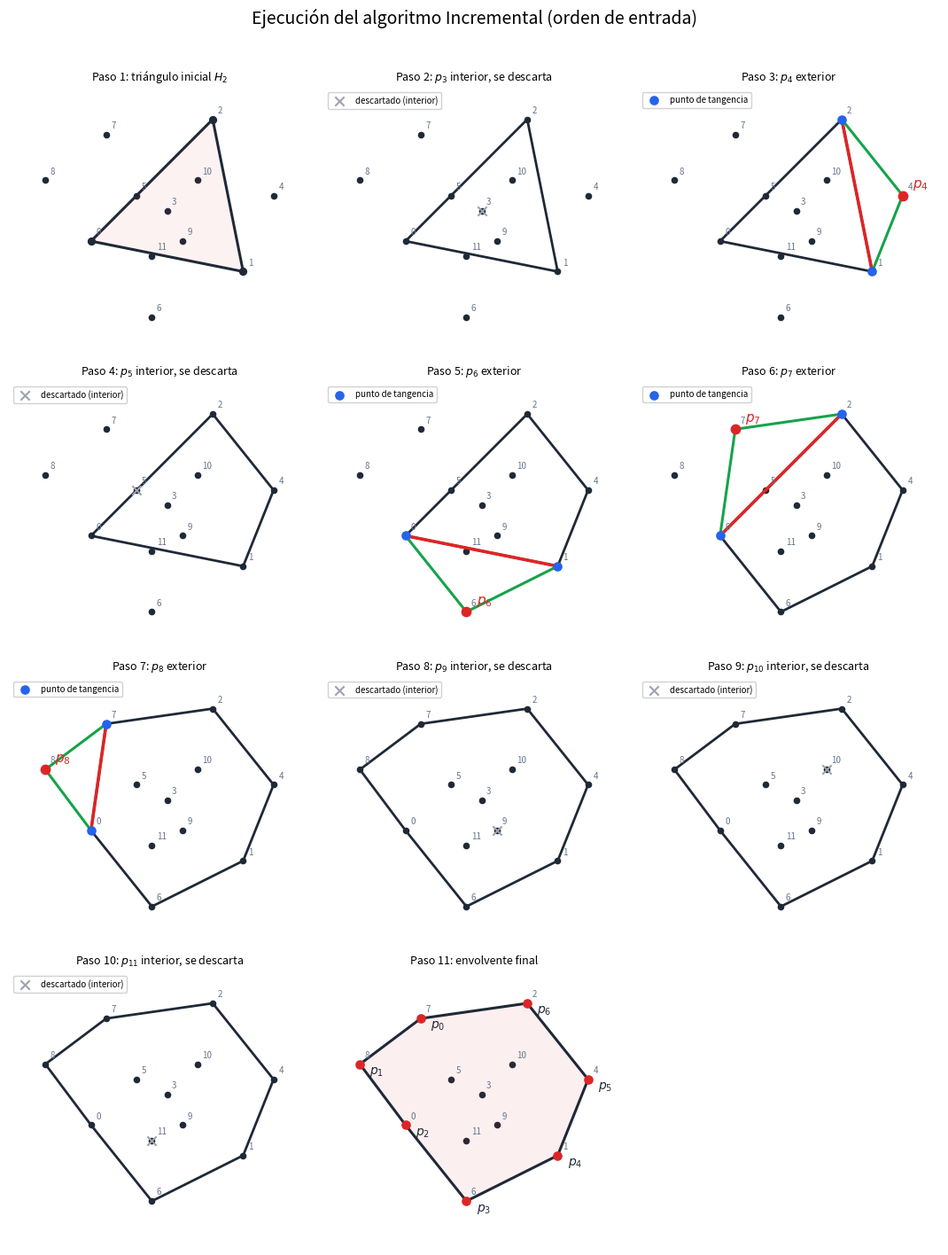

Source code (Python):
# -*- coding: utf-8 -*-
"""
Visualización paso a paso del algoritmo Incremental.

Trabajo de Fin de Grado: "El cierre convexo; teoría y aplicaciones"
Autora: Helena González Sánchez — Universidad de Salamanca

Script autónomo: genera la figura del anexo de visualización con un panel por
punto procesado (triángulo inicial, puntos interiores descartados, puntos
exteriores con sus aristas visibles, puntos de tangencia y vértices eliminados).

Nota sobre la inicialización: con el fin de no recargar la instrumentación, este
script de figuras emplea la inicialización directa con los tres primeros puntos,
válida bajo la hipótesis de posición general (los puntos de ejemplo cumplen que
los tres primeros no son colineales). La versión robusta de la inicialización
—que localiza el primer triple no colineal— es la del anexo de implementación;
ambas coinciden cuando los tres primeros puntos no están alineados, como aquí.

Ejecución:  python3 viz_incremental.py
Requisitos: numpy, matplotlib
"""

import numpy as np
import matplotlib.pyplot as plt

plt.ioff()


# ---------------------------------------------------------------------
# Primitiva geométrica (idéntica a la del anexo de implementación)
# ---------------------------------------------------------------------

def orientacion(a, b, c):
    """
    Doble del área con signo del triángulo (a, b, c).
      > 0 : c queda a la izquierda de la recta dirigida a -> b
      < 0 : c queda a la derecha
      = 0 : a, b, c colineales
    """
    return (b[0] - a[0]) * (c[1] - a[1]) - (b[1] - a[1]) * (c[0] - a[0])


# ---------------------------------------------------------------------
# Incremental instrumentado: registra cada incorporación de punto
# ---------------------------------------------------------------------

def incremental_pasos(P):
    P = np.asarray(P, float)
    n = len(P)
    if orientacion(P[0], P[1], P[2]) > 0:
        H = [0, 1, 2]
    else:
        H = [0, 2, 1]

    pasos = [{"tipo": "init", "H": list(H)}]
    for k in range(3, n):
        m = len(H)
        visibles = [i for i in range(m)
                    if orientacion(P[H[i]], P[H[(i+1) % m]], P[k]) < 0]
        interior = (len(visibles) == 0)

        H_antes = list(H)
        tangencias = []
        if not interior:
            for i in range(m):
                ant = orientacion(P[H[(i-1) % m]], P[H[i]], P[k])
                sig = orientacion(P[H[i]], P[H[(i+1) % m]], P[k])
                if (ant < 0) != (sig < 0):
                    tangencias.append(H[i])
            nuevo = []
            for i in range(m):
                ant = orientacion(P[H[(i-1) % m]], P[H[i]], P[k])
                sig = orientacion(P[H[i]], P[H[(i+1) % m]], P[k])
                if ant >= 0:
                    nuevo.append(H[i])
                if ant < 0 and sig >= 0:
                    nuevo.append(k)
                    nuevo.append(H[i])
            H = nuevo

        removidos = [v for v in H_antes if v not in H]
        pasos.append({"tipo": "iter", "k": k, "interior": interior,
                      "H_antes": H_antes, "H_despues": list(H),
                      "visibles": [(H_antes[i], H_antes[(i+1) % m]) for i in visibles],
                      "tangencias": tangencias, "removidos": removidos})
    return H, pasos


# ---------------------------------------------------------------------
# Dibujo paso a paso, con número de orden en cada punto
# ---------------------------------------------------------------------

def dibujar_incremental_pasos(P, pasos, hull, ncols=3, archivo="incremental_directo.pdf"):
    plt.close('all')
    P = np.asarray(P, float)
    COL_PROC, COL_HULL = "#dc2626", "#1f2937"
    COL_VIS, COL_TAN, COL_NUEVA = "#dc2626", "#2563eb", "#16a34a"
    COL_DESC, COL_ELIM, COL_NUM = "#9ca3af", "#d97706", "#64748b"
    S_PT = 26
    orden_vertices = {idx: k for k, idx in enumerate(hull)}

    xmin, xmax = P[:, 0].min(), P[:, 0].max()
    ymin, ymax = P[:, 1].min(), P[:, 1].max()
    mx, my = 0.16 * (xmax - xmin), 0.16 * (ymax - ymin)
    xlim, ylim = (xmin - mx, xmax + mx), (ymin - my, ymax + my)

    npan = len(pasos) + 1
    nrows = (npan + ncols - 1) // ncols
    fig, axs = plt.subplots(nrows, ncols, figsize=(3.6 * ncols, 3.6 * nrows))
    axs = np.atleast_1d(axs).ravel()

    def cadena(ax, H, color, lw, z, ls="-"):
        m = len(H)
        for i in range(m):
            a, b = H[i], H[(i+1) % m]
            ax.plot([P[a, 0], P[b, 0]], [P[a, 1], P[b, 1]],
                    color=color, lw=lw, ls=ls, zorder=z)

    def etq(ax, i, txt, color, dx=6, dy=-10, fs=11, bold=False):
        ax.annotate(txt, P[i], textcoords="offset points", xytext=(dx, dy),
                    fontsize=fs, color=color, annotation_clip=False, zorder=9,
                    fontweight=("bold" if bold else "normal"))

    def numeros_orden(ax):
        for idx in range(len(P)):
            ax.annotate(str(idx), P[idx], textcoords="offset points", xytext=(4, 5),
                        fontsize=7, color=COL_NUM, annotation_clip=False, zorder=10)

    for k_idx, paso in enumerate(pasos):
        ax = axs[k_idx]
        ax.scatter(P[:, 0], P[:, 1], color=COL_HULL, s=S_PT-6, zorder=1)
        numeros_orden(ax)

        if paso["tipo"] == "init":
            H = paso["H"]
            ax.fill(P[H + [H[0]], 0], P[H + [H[0]], 1], color=COL_PROC, alpha=0.06, zorder=1)
            cadena(ax, H, COL_HULL, 2.2, 5)
            ax.scatter(P[H, 0], P[H, 1], color=COL_HULL, s=S_PT+6, zorder=7)
            ax.set_title(f"Paso {k_idx+1}: triángulo inicial $H_2$", fontsize=9)
        else:
            k = paso["k"]; H_antes = paso["H_antes"]
            cadena(ax, H_antes, COL_HULL, 2.0, 4)
            if paso["interior"]:
                ax.scatter([P[k, 0]], [P[k, 1]], color=COL_DESC, marker="x",
                           s=S_PT+30, zorder=8, label="descartado (interior)")
                ax.legend(fontsize=7, loc="upper left", framealpha=0.9)
                ax.set_title(f"Paso {k_idx+1}: $p_{{{k}}}$ interior, se descarta", fontsize=9)
            else:
                for (a, b) in paso["visibles"]:
                    ax.plot([P[a, 0], P[b, 0]], [P[a, 1], P[b, 1]],
                            color=COL_VIS, lw=2.6, zorder=6)
                for j, tg in enumerate(paso["tangencias"]):
                    ax.plot([P[tg, 0], P[k, 0]], [P[tg, 1], P[k, 1]],
                            color=COL_NUEVA, lw=2.2, zorder=6)
                    ax.scatter([P[tg, 0]], [P[tg, 1]], color=COL_TAN, s=S_PT+18, zorder=7,
                               label="punto de tangencia" if j == 0 else None)
                if paso["removidos"]:
                    ax.scatter(P[paso["removidos"], 0], P[paso["removidos"], 1],
                               color=COL_ELIM, marker="x", s=S_PT+24, zorder=8,
                               label="eliminado de H")
                ax.scatter([P[k, 0]], [P[k, 1]], color=COL_PROC, s=S_PT+30, zorder=8)
                etq(ax, k, f"$p_{{{k}}}$", COL_PROC, dx=8, dy=6, bold=True)
                if paso["tangencias"] or paso["removidos"]:
                    ax.legend(fontsize=7, loc="upper left", framealpha=0.9)
                titulo_extra = " (elimina vértices)" if paso["removidos"] else ""
                ax.set_title(f"Paso {k_idx+1}: $p_{{{k}}}$ exterior{titulo_extra}", fontsize=9)

        ax.set_xlim(*xlim); ax.set_ylim(*ylim)
        ax.set_aspect("equal"); ax.axis("off")

    # Panel final.
    ax = axs[len(pasos)]
    ax.scatter(P[:, 0], P[:, 1], color=COL_HULL, s=S_PT-6, zorder=1)
    numeros_orden(ax)
    ax.fill(P[hull + [hull[0]], 0], P[hull + [hull[0]], 1], color=COL_PROC, alpha=0.07, zorder=1)
    cadena(ax, hull, COL_HULL, 2.2, 5)
    ax.scatter(P[hull, 0], P[hull, 1], color=COL_PROC, s=S_PT+18, zorder=7)
    for idx in hull:
        etq(ax, idx, f"$p_{{{orden_vertices[idx]}}}$", COL_HULL, dx=8, dy=-8, fs=10, bold=True)
    ax.set_title(f"Paso {len(pasos)+1}: envolvente final", fontsize=9)
    ax.set_xlim(*xlim); ax.set_ylim(*ylim)
    ax.set_aspect("equal"); ax.axis("off")

    for k_idx in range(npan, len(axs)):
        axs[k_idx].axis("off")

    fig.suptitle("Ejecución del algoritmo Incremental (orden de entrada)", fontsize=14)
    plt.tight_layout(rect=[0, 0, 1, 0.97])
    plt.savefig(archivo, bbox_inches="tight")
    plt.show()


if __name__ == "__main__":
    P = np.array([
        [0, 3], [10, 1], [8, 11],   # 0,1,2 -> triángulo inicial
        [5, 5],                     # 3 interior
        [12, 6],                    # 4 exterior derecha
        [3, 6],                     # 5 interior
        [4, -2],                    # 6 exterior abajo
        [1, 10],                    # 7 exterior arriba-izq
        [-3, 7],                    # 8 exterior izquierda
        [6, 3],                     # 9 interior
        [7, 7],                     # 10 interior
        [4, 2],                     # 11 interior
    ], dtype=float)

    hull, pasos = incremental_pasos(P)
    print("Vértices de la envolvente (antihorario):", hull)
    dibujar_incremental_pasos(P, pasos, hull, ncols=3, archivo="incremental_directo.pdf")
    print("Figura guardada en incremental_directo.pdf")
